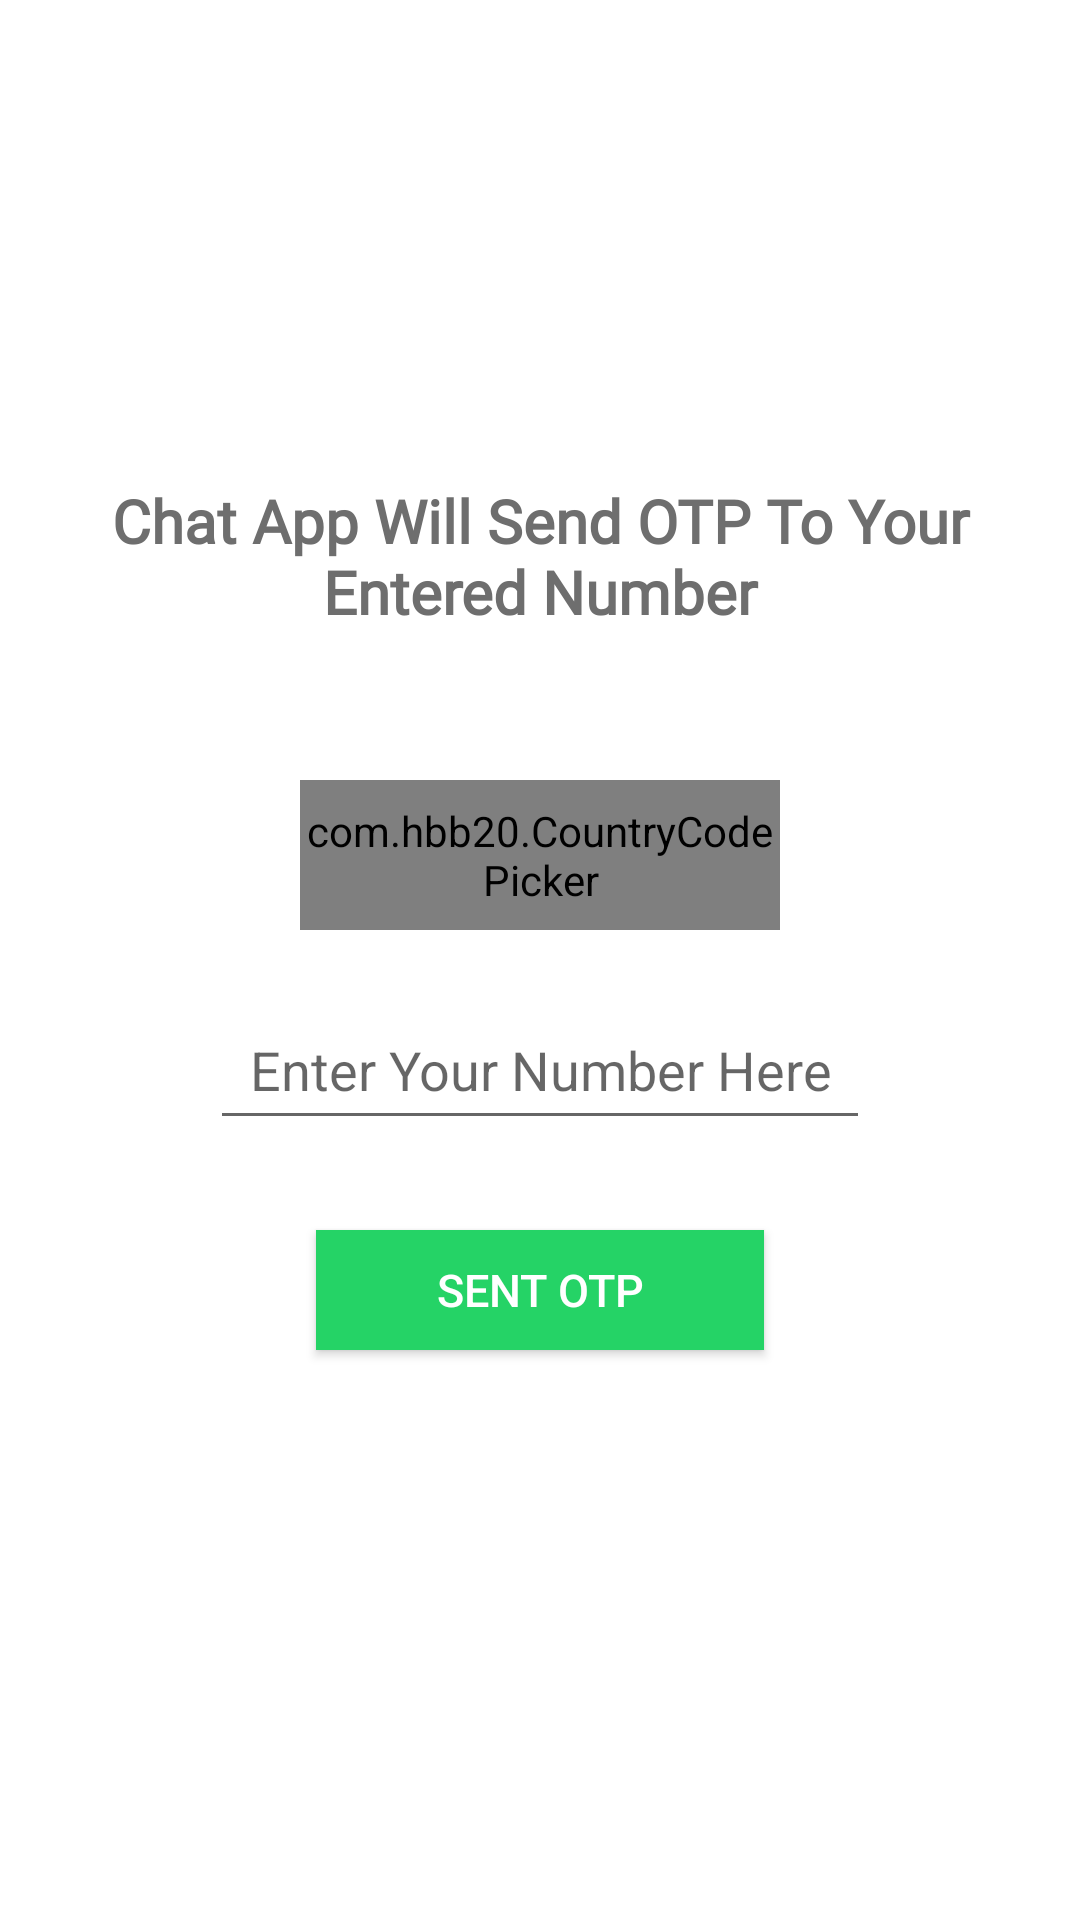

Here is an Android app screen rendered from its layout file. Give the layout XML and the strings, colors and styles it references.
<!-- AndroidManifest.xml: application theme Theme.ChatAppBasic -->
<!-- res/layout/activity_login.xml -->
<?xml version="1.0" encoding="utf-8"?>
<RelativeLayout xmlns:android="http://schemas.android.com/apk/res/android"
    xmlns:app="http://schemas.android.com/apk/res-auto"
    xmlns:tools="http://schemas.android.com/tools"
    android:layout_width="match_parent"
    android:layout_height="match_parent"
    android:background="@color/white"
    tools:context=".login_signup.LoginActivity">


    <ImageView
        android:id="@+id/logo"
        android:layout_width="100dp"
        android:layout_height="100dp"
        android:layout_centerHorizontal="true"
        android:layout_marginTop="40dp"
        android:src="@drawable/mychatapplogo">

    </ImageView>


    <TextView
        android:id="@+id/textheading"
        android:layout_width="match_parent"
        android:layout_height="wrap_content"
        android:layout_below="@id/logo"
        android:fontFamily="@font/raleway"
        android:padding="20dp"
        android:text="Chat App Will Send OTP To Your Entered Number"
        android:textAlignment="center"
        android:textColor="#6e6e6e"
        android:textSize="20sp"
        android:textStyle="bold">

    </TextView>


    <RelativeLayout
        android:id="@+id/centerhorizontalline"
        android:layout_width="match_parent"
        android:layout_height="wrap_content"
        android:layout_centerVertical="true">

    </RelativeLayout>


    <com.hbb20.CountryCodePicker
        android:id="@+id/countrycodepicker"
        android:layout_width="match_parent"
        android:layout_height="50dp"
        android:layout_above="@id/centerhorizontalline"
        android:layout_centerInParent="true"
        android:layout_marginLeft="100dp"
        android:layout_marginRight="100dp"
        android:layout_marginBottom="10dp"
        app:ccp_areaCodeDetectedCountry="true"
        app:ccp_autoDetectCountry="true">

    </com.hbb20.CountryCodePicker>


    <EditText
        android:id="@+id/getphonenumber"
        android:layout_width="match_parent"
        android:layout_height="50dp"
        android:layout_below="@id/centerhorizontalline"
        android:layout_marginLeft="70dp"
        android:layout_marginTop="10dp"
        android:layout_marginRight="70dp"
        android:hint="Enter Your Number Here"
        android:inputType="number"
        android:textAlignment="center"
        android:textColor="@color/black">

    </EditText>


    <android.widget.Button
        android:id="@+id/sendotpbutton"
        android:layout_width="wrap_content"
        android:layout_height="40dp"
        android:layout_below="@id/getphonenumber"
        android:layout_centerHorizontal="true"
        android:layout_marginTop="30dp"
        android:background="#25d366"
        android:paddingLeft="40dp"
        android:paddingRight="40dp"
        android:text="Sent OTP"
        android:textColor="@color/white"
        android:textSize="15sp">

    </android.widget.Button>

    <ProgressBar
        android:id="@+id/progressbarofmain"
        android:layout_width="50dp"
        android:layout_height="50dp"
        android:layout_below="@id/sendotpbutton"
        android:layout_centerHorizontal="true"
        android:layout_marginTop="30dp"
        android:visibility="invisible">

    </ProgressBar>

</RelativeLayout>
<!-- resources referenced by this layout -->
<resources>
  <style name="Theme.ChatAppBasic" parent="Theme.MaterialComponents.DayNight.NoActionBar">
          
          <item name="colorPrimary">#FFFFFF</item>
          <item name="colorPrimaryVariant">#FFFFFF</item>
          <item name="colorOnPrimary">@color/white</item>
          
          <item name="colorSecondary">@color/teal_200</item>
          <item name="colorSecondaryVariant">@color/teal_700</item>
          <item name="colorOnSecondary">@color/black</item>
          
          <item name="android:statusBarColor" tools:targetApi="l">?attr/colorPrimaryVariant</item>
          
      </style>
  <!-- not gathered from this repository: default colours our renderer supplied (Android Studio template values) -->
  <color name="teal_200">#FF03DAC5</color>
  <color name="teal_700">#FF018786</color>
  <color name="black">#FF000000</color>
  <color name="white">#FFFFFFFF</color>
</resources>
